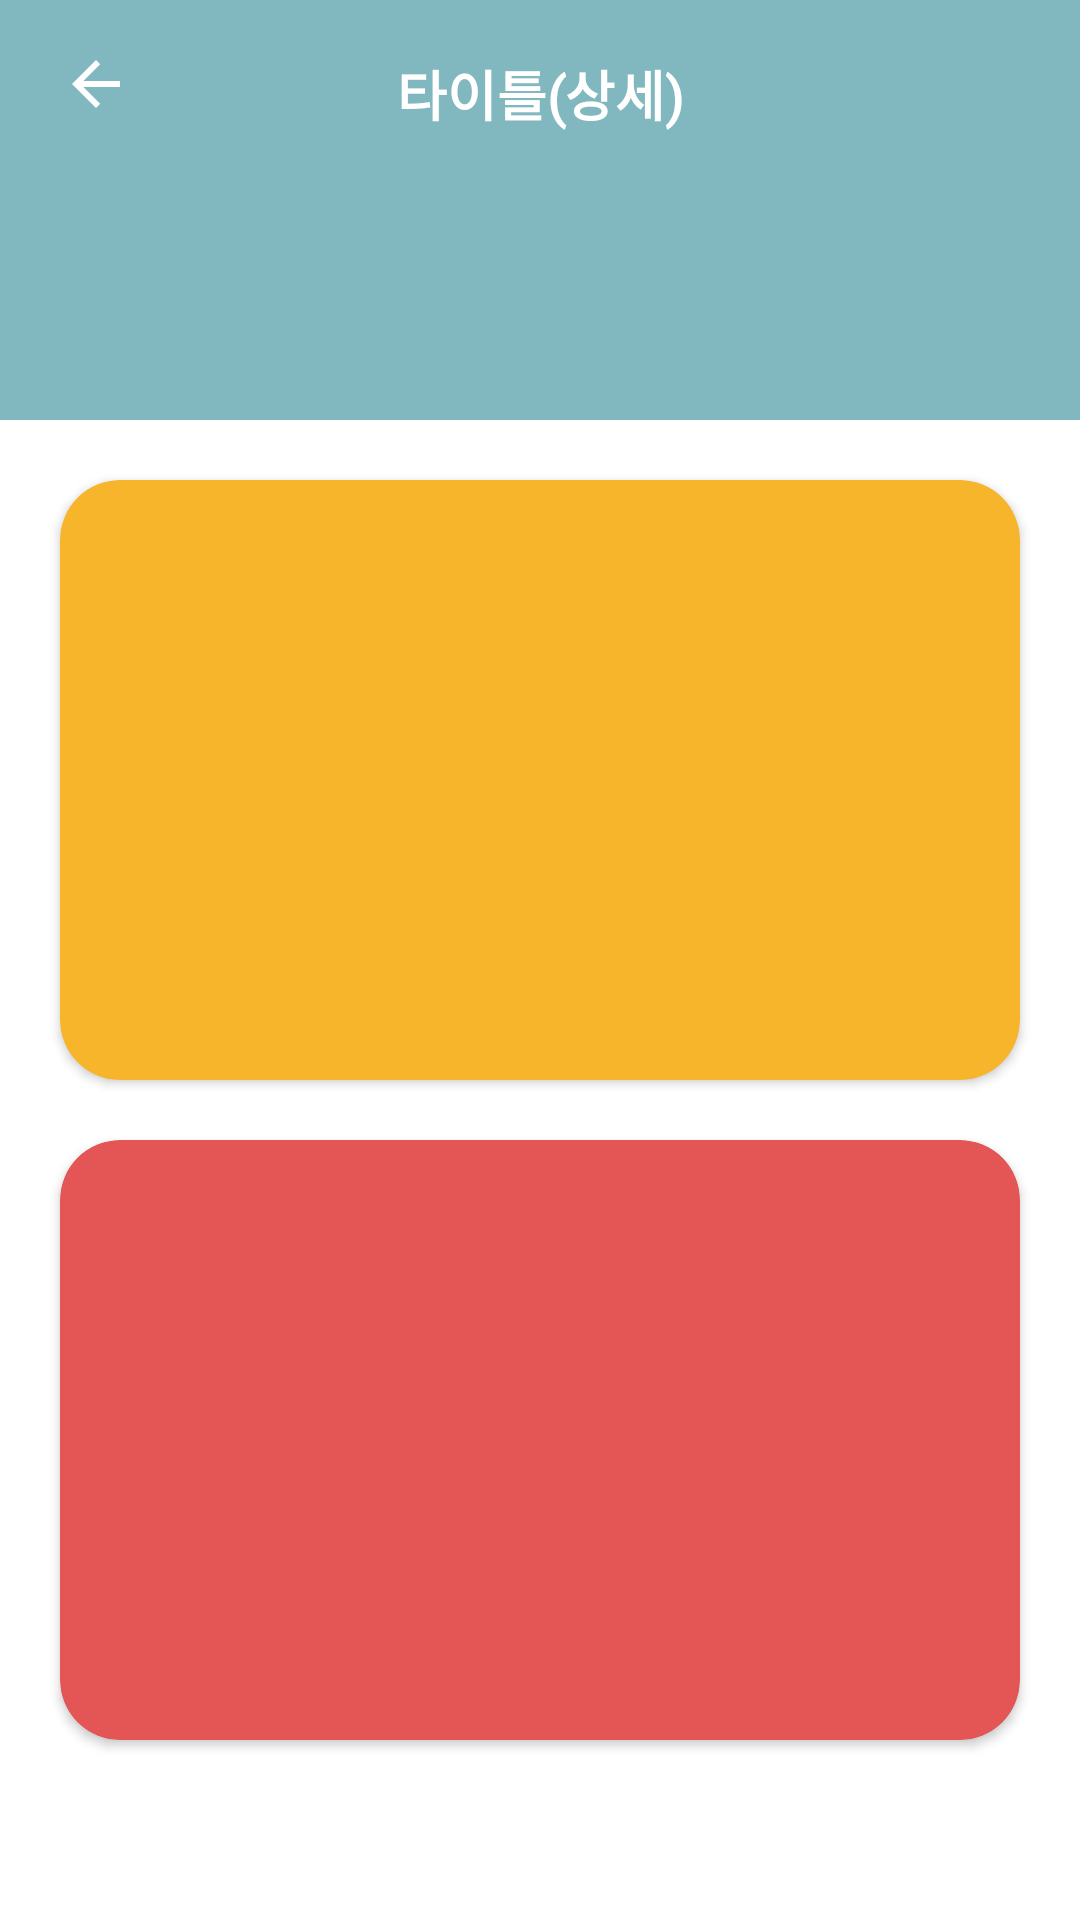

Produce the Android XML layout that renders to this screen, including the resource entries it uses.
<!-- AndroidManifest.xml: application theme Theme.EtcStudy -->
<!-- res/layout/cell_transition_detail_item.xml -->
<?xml version="1.0" encoding="utf-8"?>
<androidx.constraintlayout.widget.ConstraintLayout
    xmlns:android="http://schemas.android.com/apk/res/android"
    xmlns:app="http://schemas.android.com/apk/res-auto"
    xmlns:tools="http://schemas.android.com/tools"
    android:layout_width="match_parent"
    android:layout_height="match_parent">

    <View
        android:id="@+id/viewBackground"
        android:layout_width="0dp"
        android:layout_height="140dp"
        android:background="@color/sky_blue"
        app:layout_constraintEnd_toEndOf="parent"
        app:layout_constraintStart_toStartOf="parent"
        app:layout_constraintTop_toTopOf="parent" />

    <View
        android:layout_width="24dp"
        android:layout_height="24dp"
        android:layout_marginStart="20dp"
        android:layout_marginTop="16dp"
        android:background="@drawable/ic_back"
        android:backgroundTint="@color/white"
        app:layout_constraintStart_toStartOf="parent"
        app:layout_constraintTop_toTopOf="parent" />

    <TextView
        android:layout_width="wrap_content"
        android:layout_height="wrap_content"
        android:layout_marginTop="18dp"
        android:fontFamily="@font/nanum_square_b"
        android:text="타이틀(상세)"
        android:textColor="@color/white"
        android:textSize="18sp"
        android:textStyle="bold"
        app:layout_constraintEnd_toEndOf="parent"
        app:layout_constraintStart_toStartOf="parent"
        app:layout_constraintTop_toTopOf="parent" />

    <TextView
        android:id="@+id/txtSelectItem"
        android:layout_width="wrap_content"
        android:layout_height="wrap_content"
        android:layout_marginTop="20dp"
        android:textColor="@color/red"
        android:textSize="28sp"
        android:textStyle="bold"
        app:layout_constraintBottom_toBottomOf="@id/viewBackground"
        app:layout_constraintEnd_toEndOf="parent"
        app:layout_constraintStart_toStartOf="parent"
        app:layout_constraintTop_toTopOf="@id/viewBackground"
        tools:text="아이템1" />

    <View
        android:id="@+id/viewArrowBack"
        android:layout_width="24dp"
        android:layout_height="24dp"
        android:layout_marginTop="20dp"
        android:layout_marginStart="20dp"
        android:background="@drawable/ic_arrow_back"
        android:backgroundTint="@color/white"
        app:layout_constraintTop_toTopOf="@id/viewBackground"
        app:layout_constraintBottom_toBottomOf="@id/viewBackground"
        app:layout_constraintStart_toStartOf="parent"/>

    <View
        android:id="@+id/viewArrowForward"
        android:layout_width="24dp"
        android:layout_height="24dp"
        android:layout_marginTop="20dp"
        android:layout_marginEnd="20dp"
        android:background="@drawable/ic_arrow_forward"
        android:backgroundTint="@color/white"
        app:layout_constraintTop_toTopOf="@id/viewBackground"
        app:layout_constraintBottom_toBottomOf="@id/viewBackground"
        app:layout_constraintEnd_toEndOf="parent"/>

    <androidx.cardview.widget.CardView
        android:id="@+id/card1"
        android:layout_width="0dp"
        android:layout_height="200dp"
        android:layout_marginHorizontal="20dp"
        android:layout_marginTop="20dp"
        app:cardBackgroundColor="@color/yellow"
        app:cardCornerRadius="20dp"
        app:layout_constraintEnd_toEndOf="parent"
        app:layout_constraintStart_toStartOf="parent"
        app:layout_constraintTop_toBottomOf="@id/viewBackground" />

    <androidx.cardview.widget.CardView
        android:id="@+id/card2"
        android:layout_width="0dp"
        android:layout_height="200dp"
        android:layout_marginHorizontal="20dp"
        android:layout_marginTop="20dp"
        app:cardBackgroundColor="@color/red"
        app:cardCornerRadius="20dp"
        app:layout_constraintEnd_toEndOf="parent"
        app:layout_constraintStart_toStartOf="parent"
        app:layout_constraintTop_toBottomOf="@id/card1" />

</androidx.constraintlayout.widget.ConstraintLayout>
<!-- resources referenced by this layout -->
<resources>
  <color name="red">#E45655</color>
  <color name="sky_blue">#81B7bE</color>
  <color name="white">#FFFFFFFF</color>
  <color name="yellow">#F7B52C</color>
  <!-- drawable ic_back (drawable) -->
  <vector xmlns:android="http://schemas.android.com/apk/res/android"
      android:width="24dp"
      android:height="24dp"
      android:viewportWidth="24"
      android:viewportHeight="24">
    <path
        android:pathData="M20,11L7.8,11 13.4,5.4 12,4 4,12 12,20 13.4,18.6 7.8,13 20,13z"
        android:fillColor="#212121"
        android:fillType="evenOdd"/>
  </vector>
  <style name="Theme.EtcStudy" parent="Theme.MaterialComponents.Light.NoActionBar">
          
          <item name="colorPrimary">@color/main_mint</item>
          <item name="colorPrimaryVariant">@color/main_mint_2</item>
          <item name="colorOnPrimary">@color/white</item>
          
          <item name="colorSecondary">@color/main_orange</item>
          <item name="colorSecondaryVariant">@color/main_orange_2</item>
          <item name="colorOnSecondary">@color/black</item>
          
          <item name="android:statusBarColor" tools:targetApi="l">@color/white</item>
          <item name="android:windowLightStatusBar">true</item>
          
      </style>
  <color name="main_mint">#40ceb3</color>
  <color name="main_mint_2">#e6f3f1</color>
  <color name="main_orange">#ff911a</color>
  <color name="main_orange_2">#fff0e2</color>
  <color name="black">#222222</color>
</resources>
